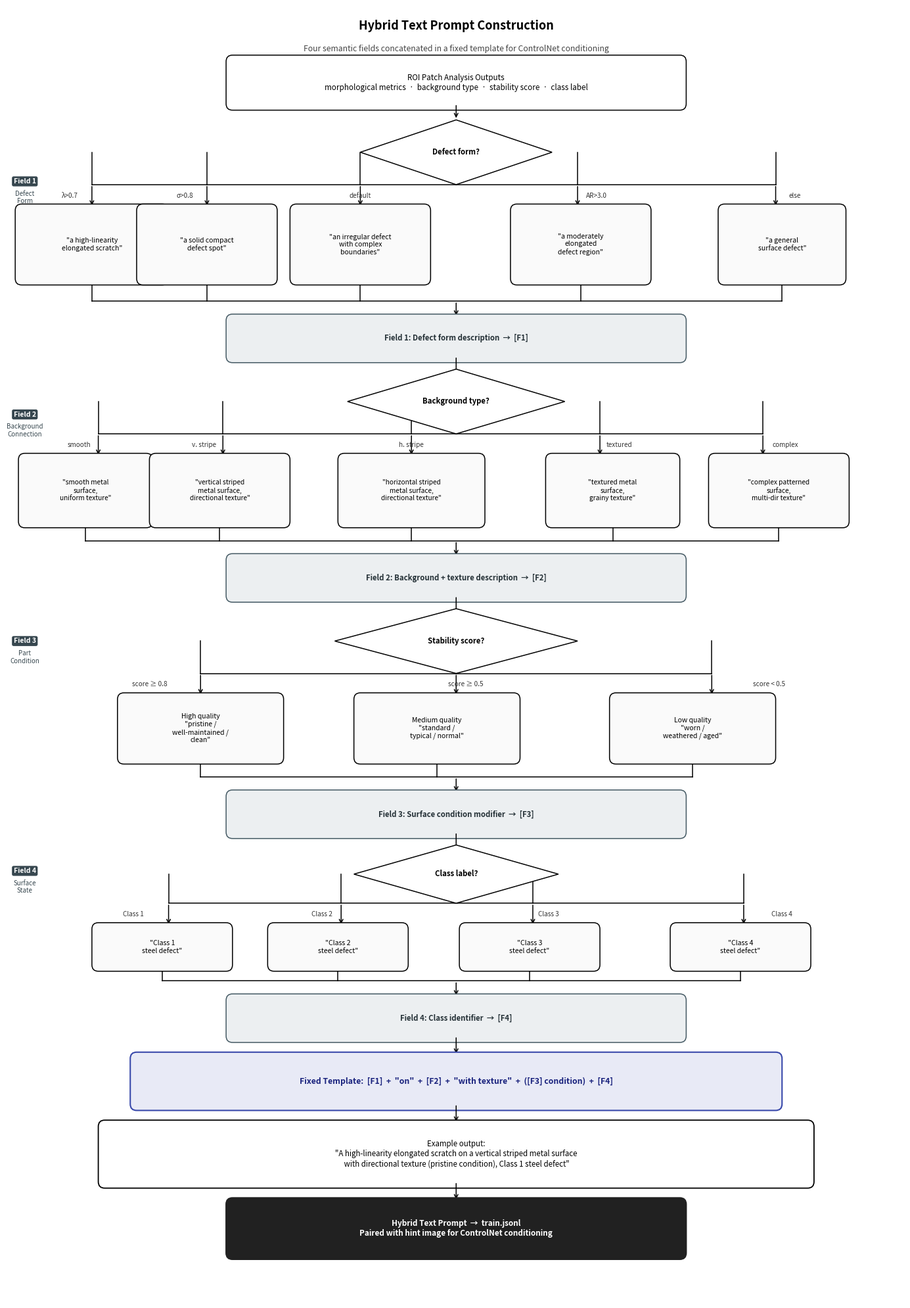

Recreate this plot in Python.
"""
CASDA: Hybrid Text Prompt Construction Flowchart
Style: clean academic decision-tree (Image #5 reference)
  - black/white, rounded rectangles, diamond decisions
  - 4 semantic fields merged into fixed template
Run in Google Colab → casda_hybrid_prompt.png
"""

import matplotlib.pyplot as plt
import matplotlib.patches as mpatches
from matplotlib.patches import FancyBboxPatch

fig, ax = plt.subplots(figsize=(14, 20))
ax.set_xlim(0, 14)
ax.set_ylim(0, 20)
ax.axis('off')

# ── Primitives (Image #5 style: thin black border, white fill) ──

def rbox(ax, x, y, w, h, text, fs=8.4, bold=False,
         fc='white', ec='black', lw=1.1, tc='black'):
    p = FancyBboxPatch((x, y), w, h,
                       boxstyle='round,pad=0.1',
                       facecolor=fc, edgecolor=ec, linewidth=lw, zorder=3)
    ax.add_patch(p)
    ax.text(x + w/2, y + h/2, text,
            ha='center', va='center', fontsize=fs,
            fontweight='bold' if bold else 'normal',
            color=tc, zorder=4, multialignment='center')

def diamond(ax, cx, cy, hw, hh, text, fs=8.2):
    pts = [[cx, cy+hh], [cx+hw, cy], [cx, cy-hh], [cx-hw, cy]]
    poly = plt.Polygon(pts, closed=True,
                       facecolor='white', edgecolor='black',
                       linewidth=1.1, zorder=3)
    ax.add_patch(poly)
    ax.text(cx, cy, text, ha='center', va='center',
            fontsize=fs, fontweight='bold', color='black', zorder=4)

def arr(ax, x1, y1, x2, y2, lc='black'):
    ax.annotate('', xy=(x2, y2), xytext=(x1, y1),
                arrowprops=dict(arrowstyle='->', color=lc, lw=1.1,
                                connectionstyle='arc3,rad=0.0'))

def hline(ax, x1, x2, y, lc='black'):
    ax.plot([x1, x2], [y, y], color=lc, lw=1.1, zorder=2)

def vline(ax, x, y1, y2, lc='black'):
    ax.plot([x, x], [y1, y2], color=lc, lw=1.1, zorder=2)

def blabel(ax, x, y, text):
    """Branch label (italic, small)."""
    ax.text(x, y, text, ha='center', va='center',
            fontsize=7.2, fontstyle='italic', color='#333333', zorder=5)


# ══════════════════════════════════════════════════════════════
# TITLE
# ══════════════════════════════════════════════════════════════
ax.text(7, 19.7, 'Hybrid Text Prompt Construction',
        ha='center', va='center', fontsize=13, fontweight='bold')
ax.text(7, 19.35, 'Four semantic fields concatenated in a fixed template for ControlNet conditioning',
        ha='center', va='center', fontsize=8.8, color='#444444')

# ══════════════════════════════════════════════════════════════
# TOP INPUT
# ══════════════════════════════════════════════════════════════
rbox(ax, 3.5, 18.5, 7.0, 0.65,
     'ROI Patch Analysis Outputs\n'
     'morphological metrics  ·  background type  ·  stability score  ·  class label')

arr(ax, 7.0, 18.5, 7.0, 18.25)

# ══════════════════════════════════════════════════════════════
# FIELD 1 — Defect Form
# ══════════════════════════════════════════════════════════════
# Section label
ax.text(0.25, 17.3, 'Field 1', ha='center', va='center', fontsize=7.5,
        fontweight='bold', color='white',
        bbox=dict(boxstyle='round,pad=0.25', facecolor='#37474F', edgecolor='none'))
ax.text(0.25, 17.05, 'Defect\nForm', ha='center', va='center',
        fontsize=7, color='#37474F')

diamond(ax, 7.0, 17.75, 1.5, 0.5, 'Defect form?', fs=8.2)

# Five branches from diamond
xs = [1.3, 3.1, 5.5, 8.9, 12.0]
labels_d = ['linear\n scratch', 'compact\nblob', 'irregular', 'elongated', 'general']

for xi in xs:
    vline(ax, xi, 17.25, 17.75)

hline(ax, xs[0], xs[-1], 17.25)

branch_texts_d = [
    'λ>0.7',
    'σ>0.8',
    'default',
    'AR>3.0',
    'else'
]
label_x_offsets = [-0.35, -0.35, 0.0, 0.3, 0.3]
for i, (xi, bt) in enumerate(zip(xs, branch_texts_d)):
    blabel(ax, xi + label_x_offsets[i], 17.08, bt)

# Field 1 output boxes
field1_texts = [
    '"a high-linearity\nelongated scratch"',
    '"a solid compact\ndefect spot"',
    '"an irregular defect\nwith complex\nboundaries"',
    '"a moderately\nelongated\ndefect region"',
    '"a general\nsurface defect"'
]
box_ws = [2.2, 2.0, 2.0, 2.0, 1.8]
box_xs = [0.2, 2.1, 4.5, 7.95, 11.2]

for xi, bx, bw, bt in zip(xs, box_xs, box_ws, field1_texts):
    arr(ax, xi, 17.25, xi, 16.9)
    rbox(ax, bx, 15.8, bw, 1.05, bt, fs=7.5, fc='#FAFAFA')

# Merge Field 1
merge_y1 = 15.8
for bx, bw in zip(box_xs, box_ws):
    cx = bx + bw/2
    vline(ax, cx, merge_y1, 15.45)

hline(ax, box_xs[0] + box_ws[0]/2, box_xs[-1] + box_ws[-1]/2, 15.45)
arr(ax, 7.0, 15.45, 7.0, 15.2)

rbox(ax, 3.5, 14.6, 7.0, 0.55,
     'Field 1: Defect form description  →  [F1]',
     fs=8.2, bold=True, fc='#ECEFF1', ec='#455A64', tc='#263238')

arr(ax, 7.0, 14.6, 7.0, 14.2)

# ══════════════════════════════════════════════════════════════
# FIELD 2 — Background Connection
# ══════════════════════════════════════════════════════════════
ax.text(0.25, 13.7, 'Field 2', ha='center', va='center', fontsize=7.5,
        fontweight='bold', color='white',
        bbox=dict(boxstyle='round,pad=0.25', facecolor='#37474F', edgecolor='none'))
ax.text(0.25, 13.45, 'Background\nConnection', ha='center', va='center',
        fontsize=7, color='#37474F')

diamond(ax, 7.0, 13.9, 1.7, 0.5, 'Background type?', fs=8.2)

bg_xs = [1.4, 3.35, 6.3, 9.25, 11.8]
bg_labels = ['smooth', 'vertical\nstripe', 'horizontal\nstripe', 'textured', 'complex\npattern']
bg_blabels = ['smooth', 'v. stripe', 'h. stripe', 'textured', 'complex']

for xi in bg_xs:
    vline(ax, xi, 13.4, 13.9)
hline(ax, bg_xs[0], bg_xs[-1], 13.4)

bg_label_x = [-0.3, -0.3, 0.0, 0.3, 0.35]
for i, (xi, bt) in enumerate(zip(bg_xs, bg_blabels)):
    blabel(ax, xi + bg_label_x[i], 13.23, bt)

bg_box_texts = [
    '"smooth metal\nsurface,\nuniform texture"',
    '"vertical striped\nmetal surface,\ndirectional texture"',
    '"horizontal striped\nmetal surface,\ndirectional texture"',
    '"textured metal\nsurface,\ngrainy texture"',
    '"complex patterned\nsurface,\nmulti-dir texture"'
]
bg_box_ws = [1.9, 2.0, 2.1, 1.9, 2.0]
bg_box_xs = [0.25, 2.3, 5.25, 8.5, 11.05]

for xi, bx, bw, bt in zip(bg_xs, bg_box_xs, bg_box_ws, bg_box_texts):
    arr(ax, xi, 13.4, xi, 13.05)
    rbox(ax, bx, 12.05, bw, 0.95, bt, fs=7.3, fc='#FAFAFA')

for bx, bw in zip(bg_box_xs, bg_box_ws):
    cx = bx + bw/2
    vline(ax, cx, 12.05, 11.75)

hline(ax, bg_box_xs[0]+bg_box_ws[0]/2, bg_box_xs[-1]+bg_box_ws[-1]/2, 11.75)
arr(ax, 7.0, 11.75, 7.0, 11.5)

rbox(ax, 3.5, 10.9, 7.0, 0.55,
     'Field 2: Background + texture description  →  [F2]',
     fs=8.2, bold=True, fc='#ECEFF1', ec='#455A64', tc='#263238')

arr(ax, 7.0, 10.9, 7.0, 10.5)

# ══════════════════════════════════════════════════════════════
# FIELD 3 — Surface Condition
# ══════════════════════════════════════════════════════════════
ax.text(0.25, 10.2, 'Field 3', ha='center', va='center', fontsize=7.5,
        fontweight='bold', color='white',
        bbox=dict(boxstyle='round,pad=0.25', facecolor='#37474F', edgecolor='none'))
ax.text(0.25, 9.95, 'Part\nCondition', ha='center', va='center',
        fontsize=7, color='#37474F')

diamond(ax, 7.0, 10.2, 1.9, 0.5, 'Stability score?', fs=8.2)

sc_xs = [3.0, 7.0, 11.0]
sc_blabels = ['score ≥ 0.8', 'score ≥ 0.5', 'score < 0.5']
sc_label_offsets = [-0.8, 0.15, 0.9]

for xi in sc_xs:
    vline(ax, xi, 9.7, 10.2)
hline(ax, sc_xs[0], sc_xs[-1], 9.7)

for xi, bt, off in zip(sc_xs, sc_blabels, sc_label_offsets):
    blabel(ax, xi + off, 9.53, bt)

sc_box_texts = [
    'High quality\n"pristine /\nwell-maintained /\nclean"',
    'Medium quality\n"standard /\ntypical / normal"',
    'Low quality\n"worn /\nweathered / aged"'
]
sc_box_xs = [1.8, 5.5, 9.5]
sc_box_w = 2.4

for xi, bx, bt in zip(sc_xs, sc_box_xs, sc_box_texts):
    arr(ax, xi, 9.7, xi, 9.35)
    rbox(ax, bx, 8.4, sc_box_w, 0.9, bt, fs=7.5, fc='#FAFAFA')

for bx in sc_box_xs:
    cx = bx + sc_box_w/2
    vline(ax, cx, 8.4, 8.1)

hline(ax, sc_box_xs[0]+sc_box_w/2, sc_box_xs[-1]+sc_box_w/2, 8.1)
arr(ax, 7.0, 8.1, 7.0, 7.85)

rbox(ax, 3.5, 7.25, 7.0, 0.55,
     'Field 3: Surface condition modifier  →  [F3]',
     fs=8.2, bold=True, fc='#ECEFF1', ec='#455A64', tc='#263238')

arr(ax, 7.0, 7.25, 7.0, 6.9)

# ══════════════════════════════════════════════════════════════
# FIELD 4 — Class Identifier
# ══════════════════════════════════════════════════════════════
ax.text(0.25, 6.65, 'Field 4', ha='center', va='center', fontsize=7.5,
        fontweight='bold', color='white',
        bbox=dict(boxstyle='round,pad=0.25', facecolor='#37474F', edgecolor='none'))
ax.text(0.25, 6.4, 'Surface\nState', ha='center', va='center',
        fontsize=7, color='#37474F')

diamond(ax, 7.0, 6.6, 1.6, 0.45, 'Class label?', fs=8.2)

cl_xs = [2.5, 5.2, 8.2, 11.5]
cl_blabels = ['Class 1', 'Class 2', 'Class 3', 'Class 4']
cl_offsets = [-0.55, -0.3, 0.25, 0.6]

for xi in cl_xs:
    vline(ax, xi, 6.15, 6.6)
hline(ax, cl_xs[0], cl_xs[-1], 6.15)

for xi, bt, off in zip(cl_xs, cl_blabels, cl_offsets):
    blabel(ax, xi + off, 5.98, bt)

cl_texts = [
    '"Class 1\nsteel defect"',
    '"Class 2\nsteel defect"',
    '"Class 3\nsteel defect"',
    '"Class 4\nsteel defect"'
]
cl_box_w = 2.0
cl_box_xs = [1.4, 4.15, 7.15, 10.45]

for xi, bx, bt in zip(cl_xs, cl_box_xs, cl_texts):
    arr(ax, xi, 6.15, xi, 5.8)
    rbox(ax, bx, 5.2, cl_box_w, 0.55, bt, fs=7.5, fc='#FAFAFA')

for bx in cl_box_xs:
    cx = bx + cl_box_w/2
    vline(ax, cx, 5.2, 4.95)

hline(ax, cl_box_xs[0]+cl_box_w/2, cl_box_xs[-1]+cl_box_w/2, 4.95)
arr(ax, 7.0, 4.95, 7.0, 4.7)

rbox(ax, 3.5, 4.1, 7.0, 0.55,
     'Field 4: Class identifier  →  [F4]',
     fs=8.2, bold=True, fc='#ECEFF1', ec='#455A64', tc='#263238')

arr(ax, 7.0, 4.1, 7.0, 3.8)

# ══════════════════════════════════════════════════════════════
# TEMPLATE CONCATENATION
# ══════════════════════════════════════════════════════════════
rbox(ax, 2.0, 3.05, 10.0, 0.7,
     'Fixed Template:  [F1]  +  "on"  +  [F2]  +  "with texture"  +  ([F3] condition)  +  [F4]',
     fs=8.8, bold=True, fc='#E8EAF6', ec='#3949AB', tc='#1A237E', lw=1.5)

arr(ax, 7.0, 3.05, 7.0, 2.75)

# ══════════════════════════════════════════════════════════════
# EXAMPLE OUTPUT
# ══════════════════════════════════════════════════════════════
rbox(ax, 1.5, 1.85, 11.0, 0.85,
     'Example output:\n'
     '"A high-linearity elongated scratch on a vertical striped metal surface\n'
     ' with directional texture (pristine condition), Class 1 steel defect"',
     fs=8.3, fc='white', ec='black', lw=1.3)

arr(ax, 7.0, 1.85, 7.0, 1.55)

rbox(ax, 3.5, 0.75, 7.0, 0.75,
     'Hybrid Text Prompt  →  train.jsonl\n'
     'Paired with hint image for ControlNet conditioning',
     fs=8.5, bold=True, fc='#212121', ec='#212121', tc='white', lw=1.5)

plt.tight_layout()
plt.savefig('casda_hybrid_prompt.png', dpi=180, bbox_inches='tight',
            facecolor='white', edgecolor='none')
plt.show()
print("Saved: casda_hybrid_prompt.png")
